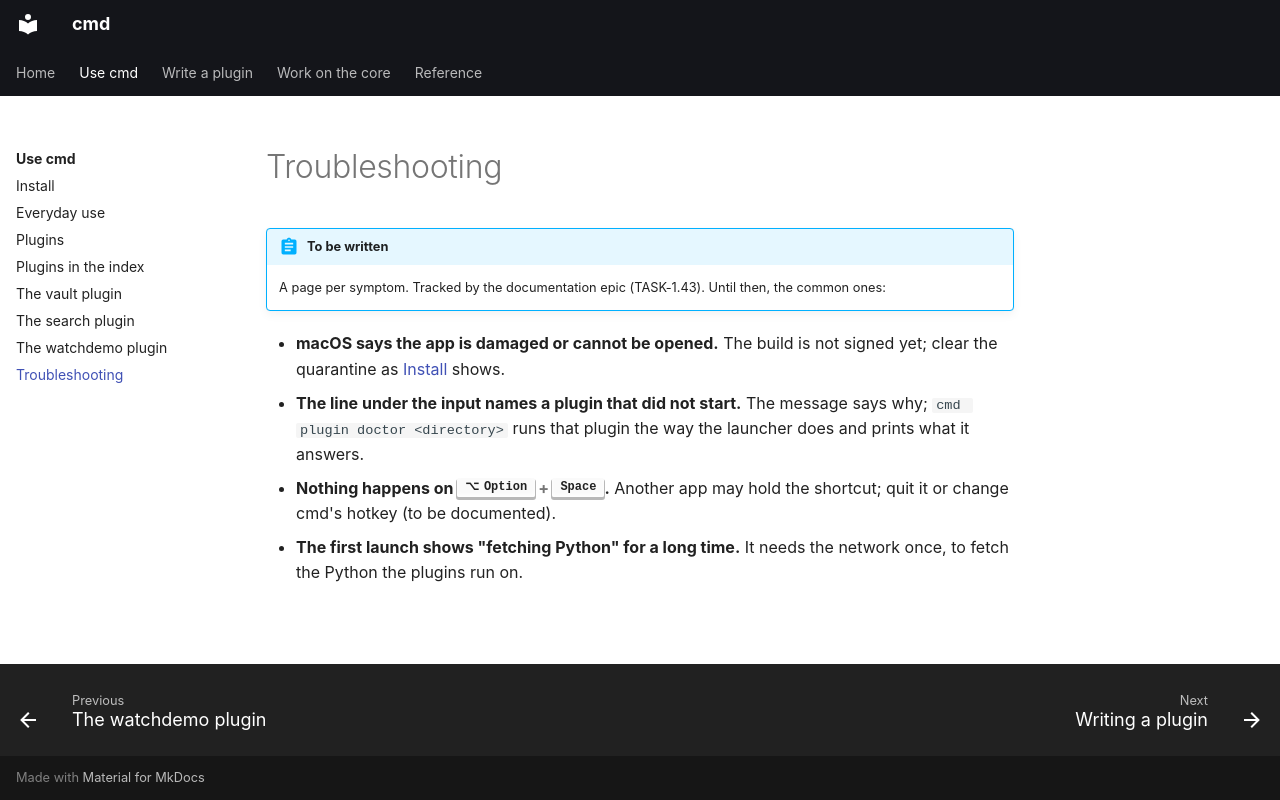

repository: brukhabtu/cmd · page: use/troubleshooting/index.html · generator: mkdocs

# Troubleshooting

!!! abstract "To be written"
    A page per symptom. Tracked by the documentation epic (TASK-1.43). Until then, the
    common ones:

- **macOS says the app is damaged or cannot be opened.** The build is not signed yet;
  clear the quarantine as [Install](install.md) shows.
- **The line under the input names a plugin that did not start.** The message says why;
  `cmd plugin doctor <directory>` runs that plugin the way the launcher does and prints
  what it answers.
- **Nothing happens on ++option+space++.** Another app may hold the shortcut; quit it or
  change cmd's hotkey (to be documented).
- **The first launch shows "fetching Python" for a long time.** It needs the network once,
  to fetch the Python the plugins run on.
